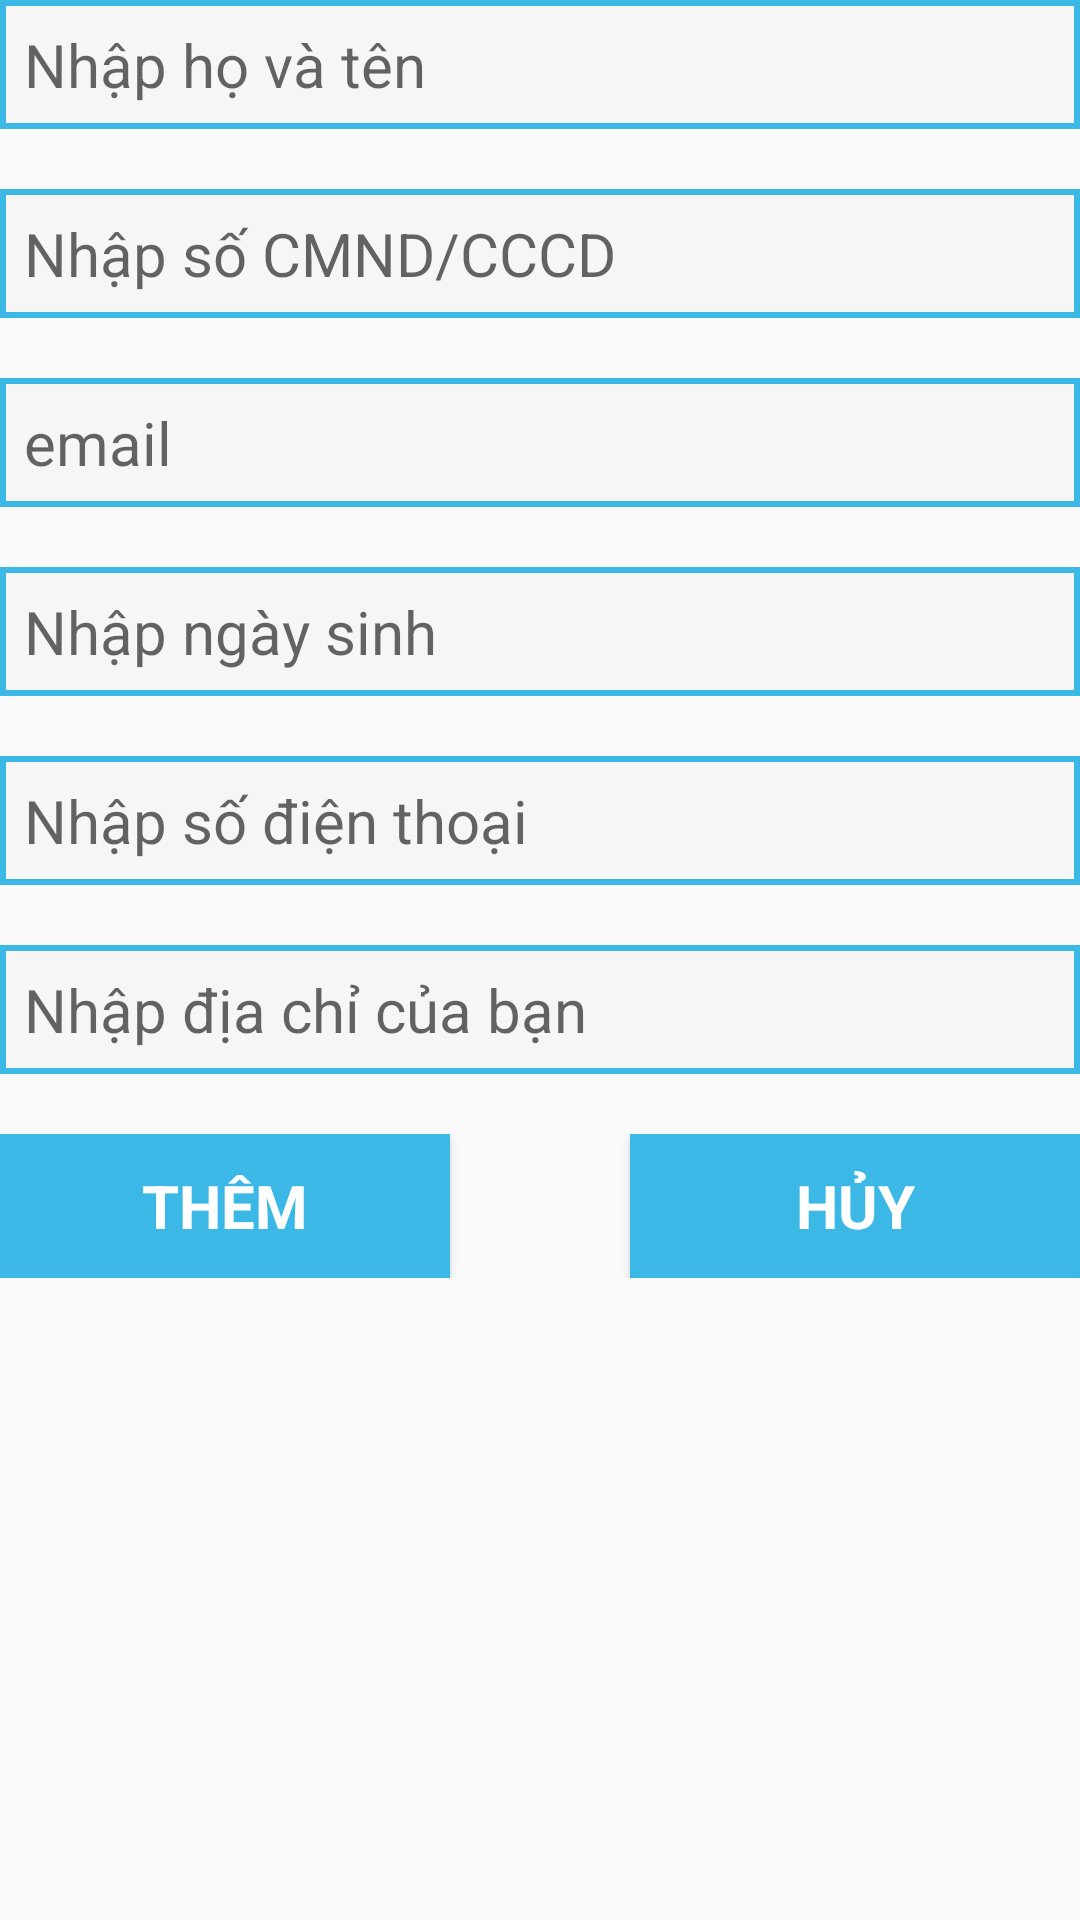

Reconstruct the res/layout file that produces this screen, plus the resources it refers to.
<!-- AndroidManifest.xml: application theme AppTheme -->
<!-- res/layout/add_more_user.xml -->
<?xml version="1.0" encoding="utf-8"?>
<LinearLayout
    android:orientation="vertical"
    android:layout_margin="8dp"
    xmlns:android="http://schemas.android.com/apk/res/android" android:layout_width="match_parent"
    android:layout_height="wrap_content">
    <EditText
        android:inputType="text"
        android:background="@drawable/border"
        android:padding="8dp"
        android:layout_marginBottom="20dp"
        android:id="@+id/edtName"
        android:textSize="20sp"
        android:hint="Nhập họ và tên"
        android:layout_width="match_parent"
        android:layout_height="wrap_content"/>
    <EditText
        android:inputType="number"
        android:background="@drawable/border"
        android:padding="8dp"
        android:layout_marginBottom="20dp"
        android:id="@+id/edtCMND"
        android:textSize="20sp"
        android:hint="Nhập số CMND/CCCD"
        android:layout_width="match_parent"
        android:layout_height="wrap_content"/>
    <EditText
        android:inputType="text"
        android:background="@drawable/border"
        android:padding="8dp"
        android:layout_marginBottom="20dp"
        android:id="@+id/edtEmail"
        android:textSize="20sp"
        android:hint="email"
        android:layout_width="match_parent"
        android:layout_height="wrap_content"/>
    <EditText
        android:background="@drawable/border"
        android:padding="8dp"
        android:layout_marginBottom="20dp"
        android:id="@+id/edtNgaySinh"
        android:textSize="20sp"
        android:hint="Nhập ngày sinh"
        android:layout_width="match_parent"
        android:layout_height="wrap_content"/>
    <EditText
        android:inputType="number"
        android:background="@drawable/border"
        android:padding="8dp"
        android:layout_marginBottom="20dp"
        android:id="@+id/edtPhone"
        android:textSize="20sp"
        android:hint="Nhập số điện thoại"
        android:layout_width="match_parent"
        android:layout_height="wrap_content"/>
    <EditText
        android:inputType="text"
        android:background="@drawable/border"
        android:padding="8dp"
        android:layout_marginBottom="20dp"
        android:id="@+id/edtAddress"
        android:textSize="20sp"
        android:hint="Nhập địa chỉ của bạn"
        android:layout_width="match_parent"
        android:layout_height="wrap_content"/>
    <LinearLayout
        android:layout_width="match_parent"
        android:layout_height="wrap_content"
        android:layout_below="@+id/pass2"
        android:orientation="horizontal">

        <Button
            android:textStyle="bold"
            android:padding="10dp"
            android:id="@+id/btnAddInfo"
            android:layout_width="match_parent"
            android:layout_height="wrap_content"
            android:layout_marginRight="30dp"
            android:layout_weight="1"
            android:background="@color/blue"
            android:text="THÊM"
            android:textColor="@color/bg"
            android:textSize="20sp" />

        <Button
            android:padding="10dp"
            android:textSize="20sp"
            android:textStyle="bold"
            android:id="@+id/btnCancleUser"
            android:layout_width="match_parent"
            android:layout_height="wrap_content"
            android:layout_marginLeft="30dp"
            android:layout_weight="1"
            android:background="@color/blue"
            android:text="HỦY"
            android:textColor="@color/bg" />
    </LinearLayout>

</LinearLayout>
<!-- resources referenced by this layout -->
<resources>
  <color name="bg">#FFFFFF</color>
  <color name="blue">#3BB8E6</color>
  <!-- drawable border (drawable-v24) -->
  <?xml version="1.0" encoding="utf-8"?>
  <shape xmlns:android="http://schemas.android.com/apk/res/android">
      <solid android:color="@color/hint2"/>
      <stroke
          android:width="2dp"
          android:color="@color/blue"/> />
  </shape>
  <style name="AppTheme" parent="Theme.AppCompat.Light.NoActionBar">
          
          <item name="colorPrimary">@color/colorPrimary</item>
          <item name="colorPrimaryDark">@color/colorPrimaryDark</item>
          <item name="colorAccent">@color/colorAccent</item>
          <item name="fontFamily">@font/text</item>
          <item name="android:textSize">16sp</item>
      </style>
  <color name="hint2">#F6F6F6</color>
  <color name="colorPrimary">#3BB8E6</color>
  <color name="colorPrimaryDark">#3BB8E6</color>
  <color name="colorAccent">#3BB8E6</color>
</resources>
